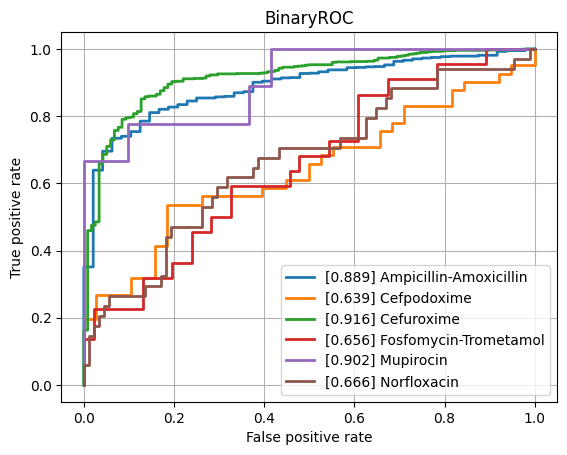

Data behind this chart, as committed beside it:
class, ROCAUC, n_positives, n_negatives
Amikacin, 0.7565, 137, 794
Amoxicillin-Clavulanic acid, 0.7761, 1551, 1089
Ampicillin, 0.8327, 2855, 625
Ampicillin-Amoxicillin, 0.8885, 1219, 48
Cefazolin, 0.855, 111, 55
Cefepime, 0.7491, 975, 1800
Cefpodoxime, 0.6393, 41, 38
Ceftazidime, 0.7785, 1367, 2032
Ceftriaxone, 0.7378, 1210, 1689
Cefuroxime, 0.9162, 956, 118
Ciprofloxacin, 0.7603, 2460, 3552
Clindamycin, 0.7919, 1289, 504
Colistin, 0.8662, 186, 445
Cotrimoxazole, 0.7462, 3128, 3719
Ertapenem, 0.7917, 18, 859
Erythromycin, 0.8112, 1142, 362
Fosfomycin, 0.7537, 402, 746
Fosfomycin-Trometamol, 0.6561, 22, 46
Fusidic acid, 0.7387, 138, 121
Gentamicin, 0.8535, 3229, 1793
Imipenem, 0.8591, 2804, 3280
Levofloxacin, 0.7902, 613, 704
Meropenem, 0.7898, 784, 3194
Mupirocin, 0.9024, 9, 41
Nitrofurantoin, 0.754, 39, 204
Norfloxacin, 0.6658, 34, 88
Oxacillin, 0.7939, 434, 273
Penicillin, 0.854, 430, 31
Piperacillin-Tazobactam, 0.7621, 2117, 2585
Rifampicin, 0.7661, 66, 746
Teicoplanin, 0.7934, 3, 121
Tetracycline, 0.7445, 314, 464
Tobramycin, 0.7272, 155, 531
Vancomycin, 0.8262, 174, 1991
micro, 0.8331, , 
macro, 0.7861, , 
